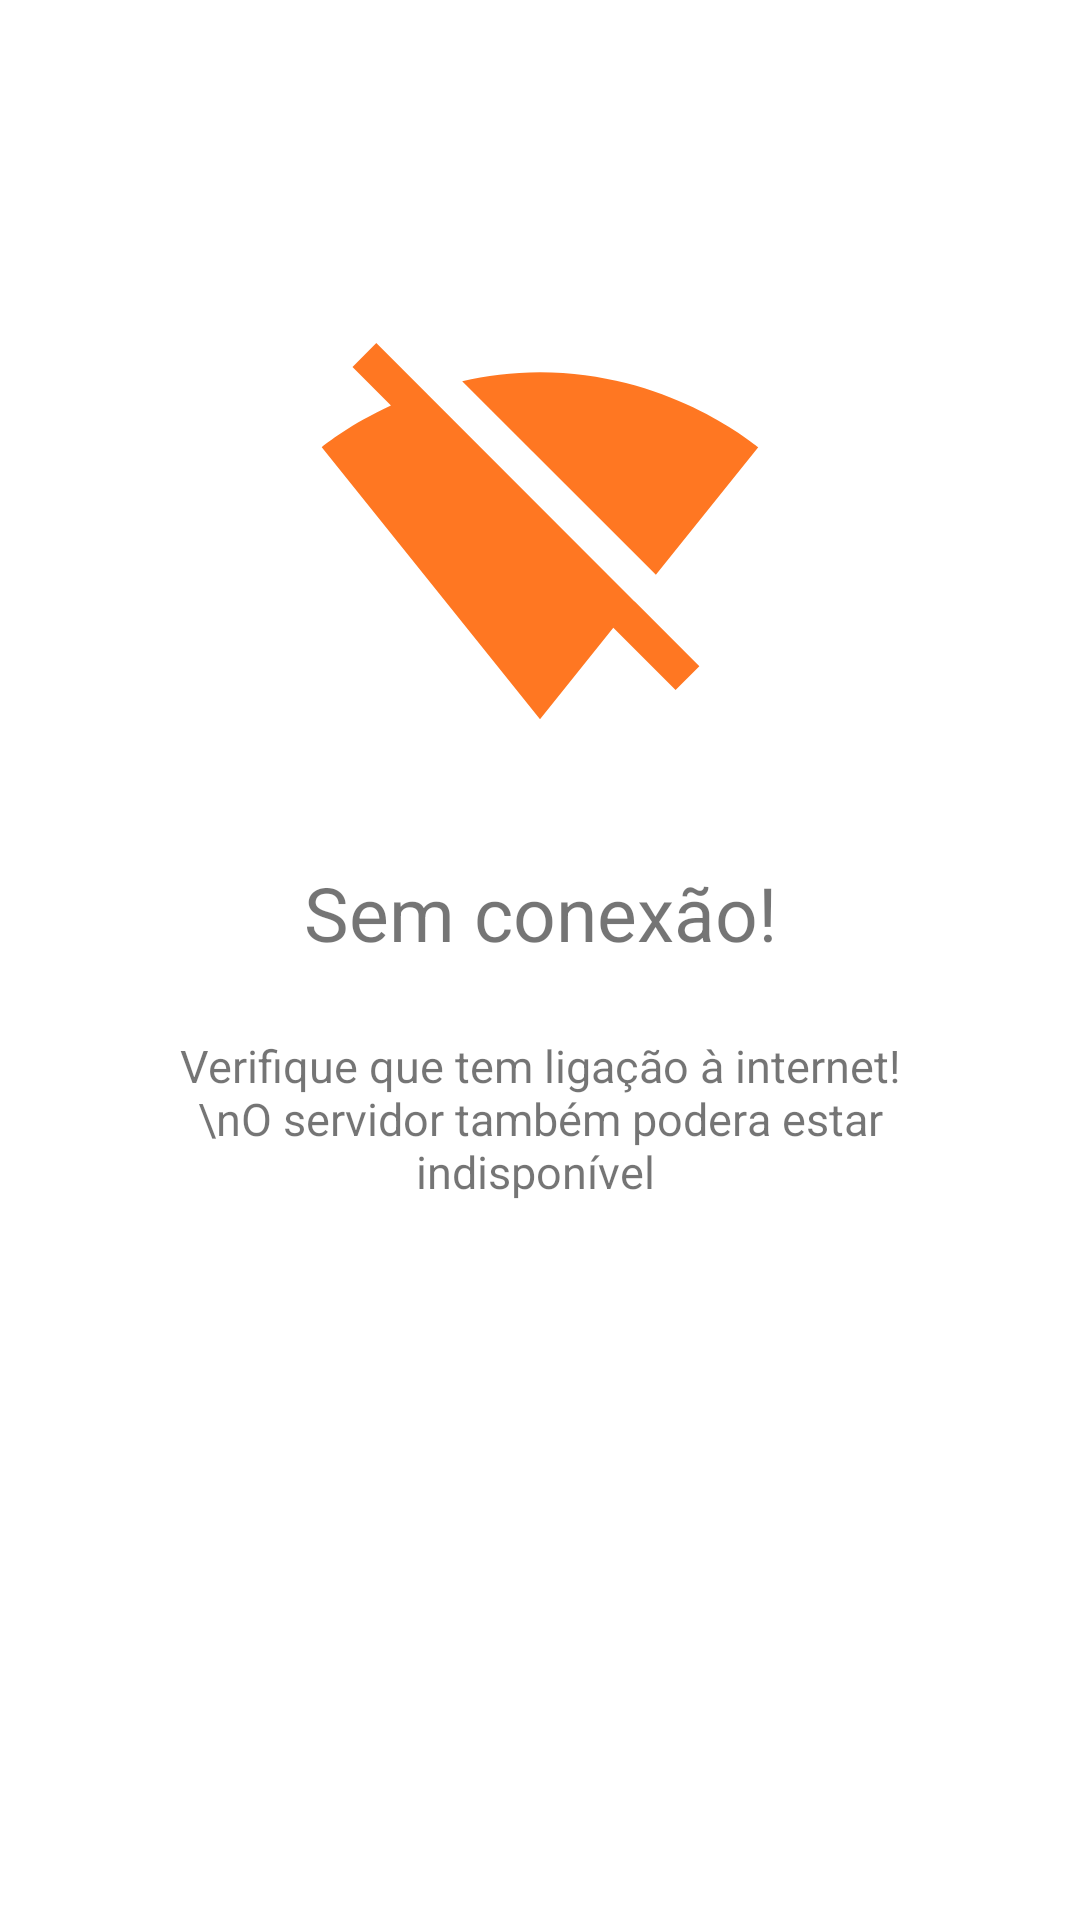

Produce the Android XML layout that renders to this screen, including the resource entries it uses.
<!-- AndroidManifest.xml: application theme AppTheme -->
<!-- res/layout/no_internet_fragment.xml -->
<?xml version="1.0" encoding="utf-8"?>
<androidx.constraintlayout.widget.ConstraintLayout xmlns:android="http://schemas.android.com/apk/res/android"
    xmlns:app="http://schemas.android.com/apk/res-auto"
    xmlns:tools="http://schemas.android.com/tools"
    android:layout_width="match_parent"
    android:layout_height="match_parent"
    tools:context=".UI.disconnected.NoInternetFragment">

    <TextView
        android:id="@+id/title_text"
        android:layout_width="0dp"
        android:layout_height="wrap_content"
        android:layout_marginBottom="32dp"
        android:text="Sem conexão!"
        android:textAlignment="center"
        android:textSize="25sp"
        app:layout_constraintBottom_toBottomOf="parent"
        app:layout_constraintEnd_toEndOf="parent"
        app:layout_constraintStart_toStartOf="parent"
        app:layout_constraintTop_toTopOf="parent" />

    <ImageView
        android:id="@+id/imageView3"
        android:layout_width="150dp"
        android:layout_height="150dp"
        android:layout_marginBottom="32dp"
        android:src="@drawable/ic_signal_wifi_off_24dp"
        app:layout_constraintBottom_toTopOf="@+id/title_text"
        app:layout_constraintEnd_toEndOf="parent"
        app:layout_constraintStart_toStartOf="parent" />

    <TextView
        android:id="@+id/additional_info_text"
        android:layout_width="0dp"
        android:layout_height="wrap_content"
        android:layout_marginStart="50dp"
        android:layout_marginTop="24dp"
        android:layout_marginEnd="50dp"
        android:autoText="true"
        android:text="Verifique que tem ligação à internet!\nO servidor também podera estar indisponível "
        android:textAlignment="center"
        android:textSize="15sp"
        app:layout_constraintEnd_toEndOf="parent"
        app:layout_constraintStart_toStartOf="parent"
        app:layout_constraintTop_toBottomOf="@+id/title_text" />

</androidx.constraintlayout.widget.ConstraintLayout>
<!-- resources referenced by this layout -->
<resources>
  <!-- drawable ic_signal_wifi_off_24dp (drawable) -->
  <vector android:height="24dp" android:tint="#FF7722"
      android:viewportHeight="24.0" android:viewportWidth="24.0"
      android:width="24dp" xmlns:android="http://schemas.android.com/apk/res/android">
      <path android:fillColor="#FF000000" android:pathData="M23.64,7c-0.45,-0.34 -4.93,-4 -11.64,-4 -1.5,0 -2.89,0.19 -4.15,0.48L18.18,13.8 23.64,7zM17.04,15.22L3.27,1.44 2,2.72l2.05,2.06C1.91,5.76 0.59,6.82 0.36,7l11.63,14.49 0.01,0.01 0.01,-0.01 3.9,-4.86 3.32,3.32 1.27,-1.27 -3.46,-3.46z"/>
  </vector>
  <style name="AppTheme" parent="Theme.MaterialComponents.Light.DarkActionBar">
          
          <item name="colorPrimary">@color/colorPrimary</item>
          <item name="colorPrimaryDark">@color/colorPrimaryDark</item>
          <item name="colorAccent">@color/colorAccent</item>
      </style>
  <color name="colorPrimary">#FF5722</color>
  <color name="colorPrimaryDark">#FF5722</color>
  <color name="colorAccent">#D81B60</color>
</resources>
